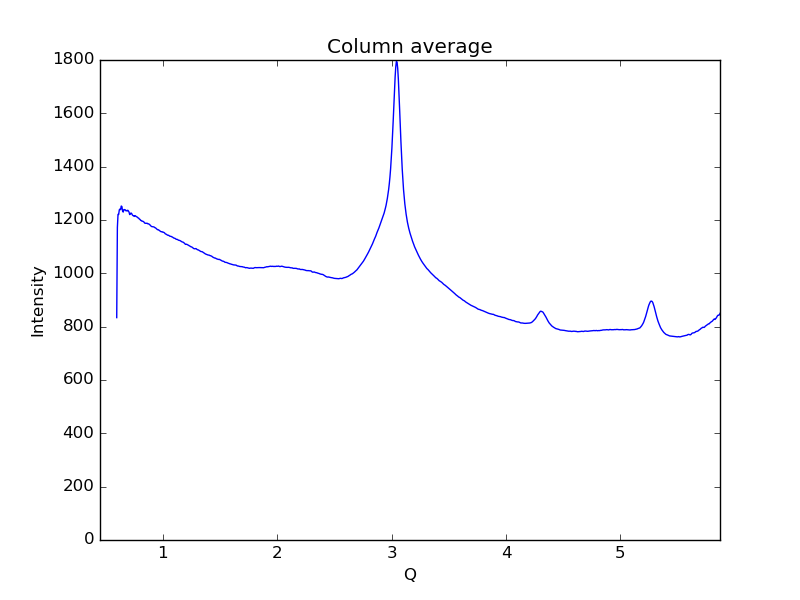

Source data for this figure (header and first rows):
0.59621693822088684, 833.934
0.6019, 1172
0.6075, 1221
0.6132, 1221
0.6189, 1238
0.6245, 1241
0.6302, 1239
0.6358, 1252
0.6415, 1250
0.6472, 1234
0.6528, 1230
0.6585, 1239
0.6641, 1239
0.6698, 1238
0.6755, 1235
0.6811, 1236
0.6868, 1234
0.6924, 1237
0.6981, 1234
0.7038, 1230
0.7094, 1220
0.7151, 1222
0.7207, 1226
0.7264, 1224
0.7321, 1220
0.7377, 1217
0.7434, 1216
0.749, 1213
0.7547, 1216
0.7603, 1216
0.766, 1213
0.7717, 1212
0.7773, 1211
0.783, 1208
0.7886, 1207
0.7943, 1203
0.8, 1202
0.8056, 1198
0.8113, 1198
0.8169, 1195
0.8226, 1196
0.8283, 1194
0.8339, 1193
0.8396, 1189
0.8452, 1187
0.8509, 1188
0.8566, 1187
0.8622, 1188
0.8679, 1186
0.8735, 1186
0.8792, 1184
0.8849, 1183
0.8905, 1179
0.8962, 1177
0.9018, 1175
0.9075, 1175
0.9132, 1175
0.9188, 1174
0.9245, 1173
0.9301, 1171
0.9358, 1170
... 939 more rows
